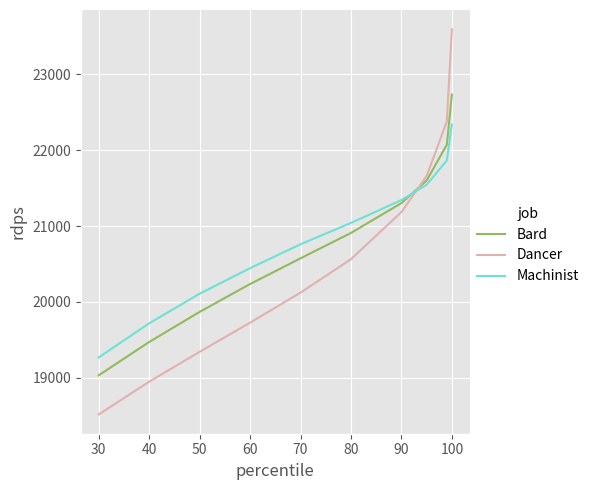

Write Python code to recreate this figure. (Note: this script raises an exception after producing the figure.)
import matplotlib.pyplot as plt
import numpy as np
import pandas as pd
import seaborn as sb

if __name__ == '__main__':
    data = [
        ['Bard', 100, 22734.74],
        ['Dancer', 100, 23596.30],
        ['Machinist', 100, 22341.18],

        ['Bard', 99, 22074.53],
        ['Dancer', 99, 22381.10],
        ['Machinist', 99, 21866.17],

        ['Bard', 95, 21601.75],
        ['Dancer', 95, 21660.76],
        ['Machinist', 95, 21546.25],

        ['Bard', 90, 21303.97],
        ['Dancer', 90, 21185.83],
        ['Machinist', 90, 21343.91],

        ['Bard', 80, 20910.68],
        ['Dancer', 80, 20564.26],
        ['Machinist', 80, 21042.87],

        ['Bard', 70, 20575.52],
        ['Dancer', 70, 20123.12],
        ['Machinist', 70, 20761.01],

        ['Bard', 60, 20236.72],
        ['Dancer', 60, 19727.08],
        ['Machinist', 60, 20446.17],

        ['Bard', 50, 19869.09],
        ['Dancer', 50, 19342.84],
        ['Machinist', 50, 20108.73],

        ['Bard', 40, 19472.36],
        ['Dancer', 40, 18948.62],
        ['Machinist', 40, 19718.97],

        ['Bard', 30, 19032.97],
        ['Dancer', 30, 18516.90],
        ['Machinist', 30, 19268.36],
    ]

    df = pd.DataFrame(data, columns=['job', 'percentile', 'rdps'])
    

    plt.style.use('ggplot')
    plot = sb.relplot(
        data = df, 
        x="percentile", 
        y="rdps", 
        hue="job",  
        kind="line",
        palette={'Bard': '#91ba5e', 'Dancer': '#e2b0af', 'Machinist': '#6ee1d6'}
    )

    # Save the graph
    plot.savefig("plots/ranged_comparison.png")
